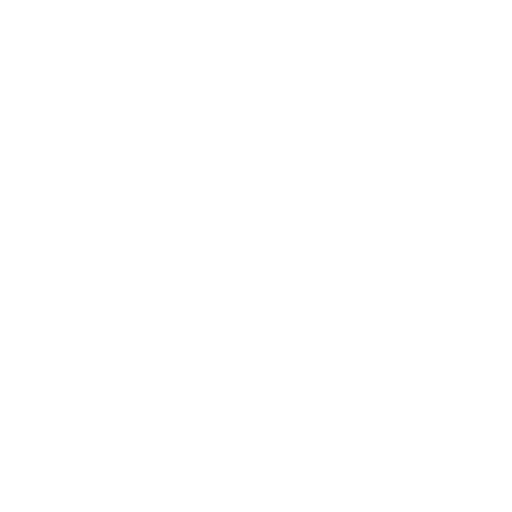
t = 0.00 s
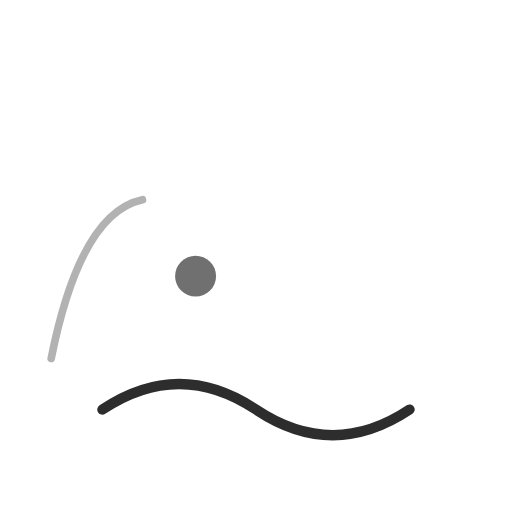
t = 0.75 s
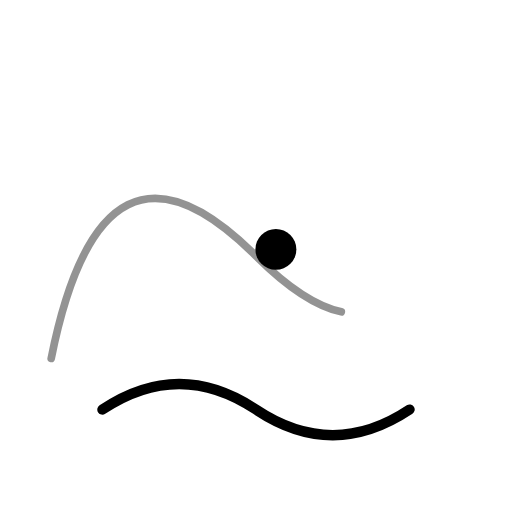
t = 1.67 s
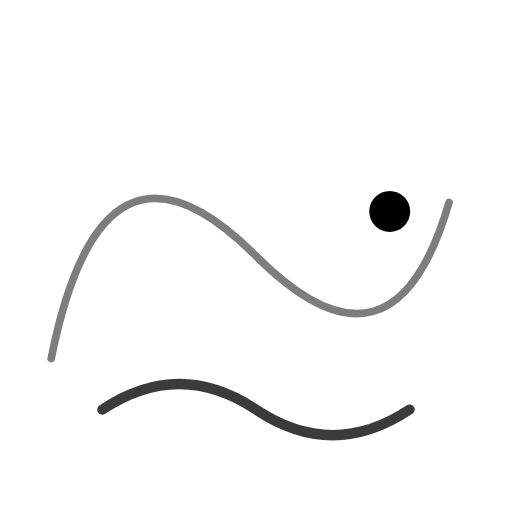
t = 2.33 s
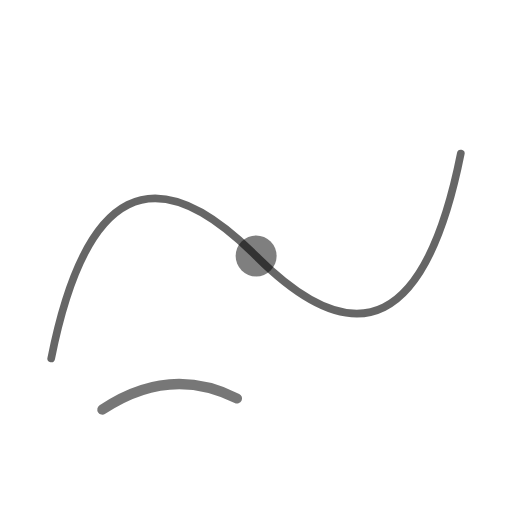
t = 3.33 s
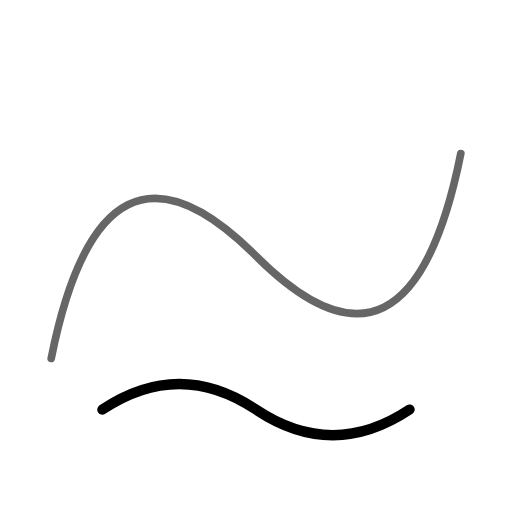
t = 4.00 s

The animated SVG that drew these frames (rendered in a browser with its animation timeline set to each time). Animation: 7 SMIL elements (animate=7); one cycle of 4.00 s, repeats indefinitely.

<svg 
  viewBox="0 0 100 100" 
  xmlns="http://www.w3.org/2000/svg"
>
  <!-- Elliptic curve -->
  <path
    d="M10 70 Q20 20, 50 50 T90 30"
    fill="none" 
    stroke="currentColor" 
    stroke-width="1.5"
    stroke-linecap="round"
    stroke-dasharray="150"
    stroke-dashoffset="150"
    opacity="0.2"
  >
    <animate
      attributeName="stroke-dashoffset"
      from="150" to="0"
      dur="3s"
      calcMode="spline"
      keySplines="0.42 0 0.58 1"
      fill="freeze"
    />
    <animate
      attributeName="opacity"
      from="0.2" to="0.6"
      dur="3s"
      fill="freeze"
    />
  </path>
  
  <!-- Moving point on curve -->
  <circle
    cx="50" cy="50" r="4"
    fill="currentColor"
    opacity="0"
  >
    <animate
      attributeName="opacity"
      values="0;1;1;0"
      dur="4s"
      repeatCount="indefinite"
    />
    <animate
      attributeName="cx"
      values="20;50;80;20"
      dur="4s"
      repeatCount="indefinite"
      calcMode="spline"
      keySplines="0.42 0 0.58 1;0.42 0 0.58 1;0.42 0 0.58 1"
    />
    <animate
      attributeName="cy"
      values="60;50;40;60"
      dur="4s"
      repeatCount="indefinite"
      calcMode="spline"
      keySplines="0.42 0 0.58 1;0.42 0 0.58 1;0.42 0 0.58 1"
    />
  </circle>
  
  <!-- Signature path -->
  <path
    d="M20 80 Q35 70 50 80 T80 80"
    fill="none" 
    stroke="currentColor" 
    stroke-width="2"
    stroke-linecap="round"
    stroke-dasharray="120"
    stroke-dashoffset="120"
    opacity="0.3"
  >
    <animate
      attributeName="stroke-dashoffset"
      values="120;0;0;120"
      dur="3s"
      repeatCount="indefinite"
      calcMode="spline"
      keySplines="0.42 0 0.58 1;0.42 0 0.58 1;0.42 0 0.58 1"
    />
    <animate
      attributeName="opacity"
      values="0.3;1;1;0.3"
      dur="3s"
      repeatCount="indefinite"
    />
  </path>
</svg>